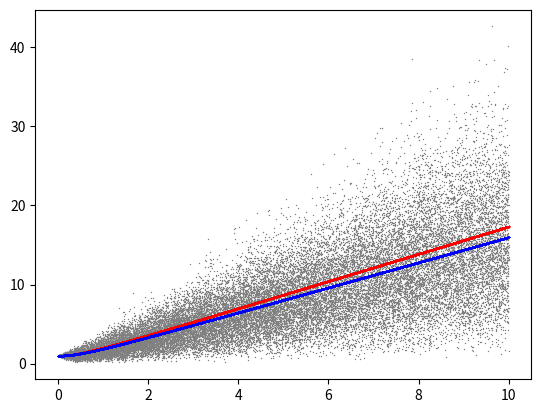

The script that saved this image:
#
# |n + s R|
#

import matplotlib.pyplot as plt
import numpy as np


dimension = 3
sample_count = 30000
max_sigma = 10

e = np.zeros(dimension)
e[0] = 1

sigmas = np.random.uniform(0, max_sigma, size=sample_count)
vectors = e + sigmas[:, np.newaxis] * np.random.normal(0, 1, size=(sample_count, dimension))
norms = np.linalg.norm(vectors, axis=1)
fits_a = np.sqrt(1 + 3 * sigmas**2)
fits_b = np.sqrt(1 + 2.55 * sigmas**2)

plt.scatter(sigmas, norms, s=1, lw=0, color='gray')
plt.scatter(sigmas, fits_a, s=1, lw=0, color='r')
plt.scatter(sigmas, fits_b, s=1, lw=0, color='b')
plt.show()
